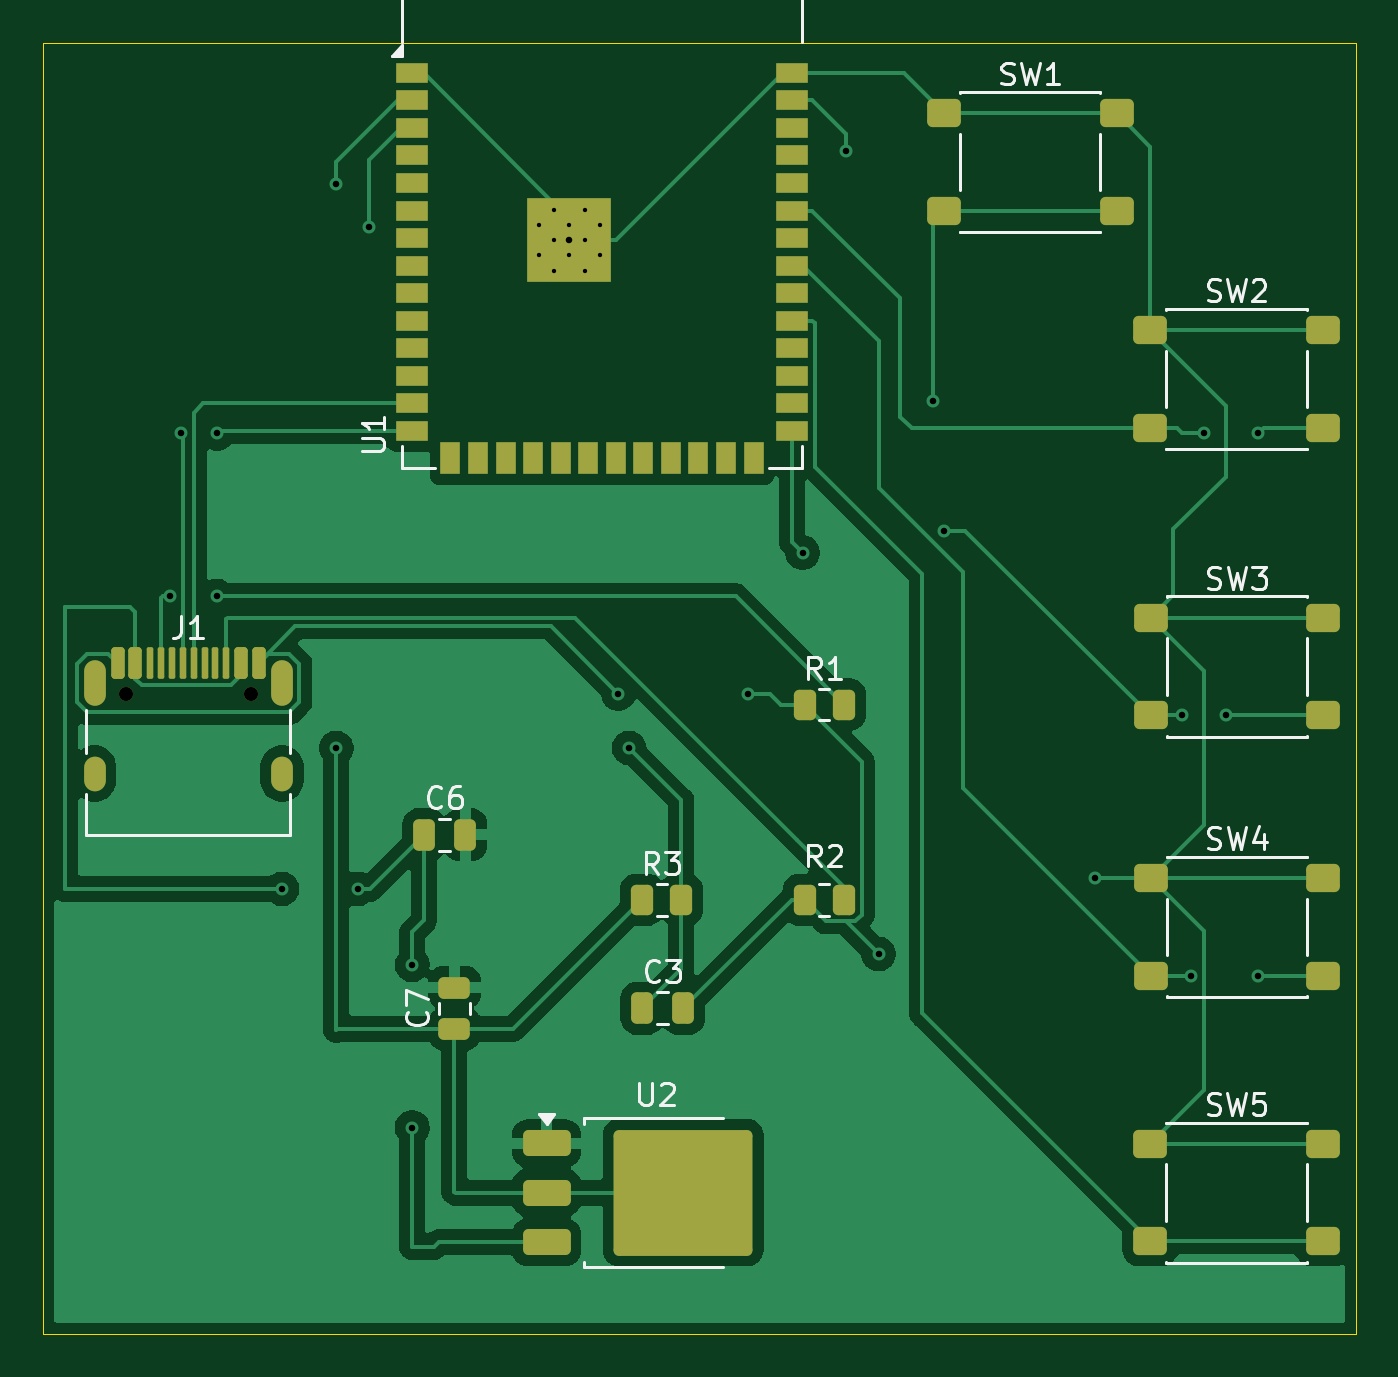
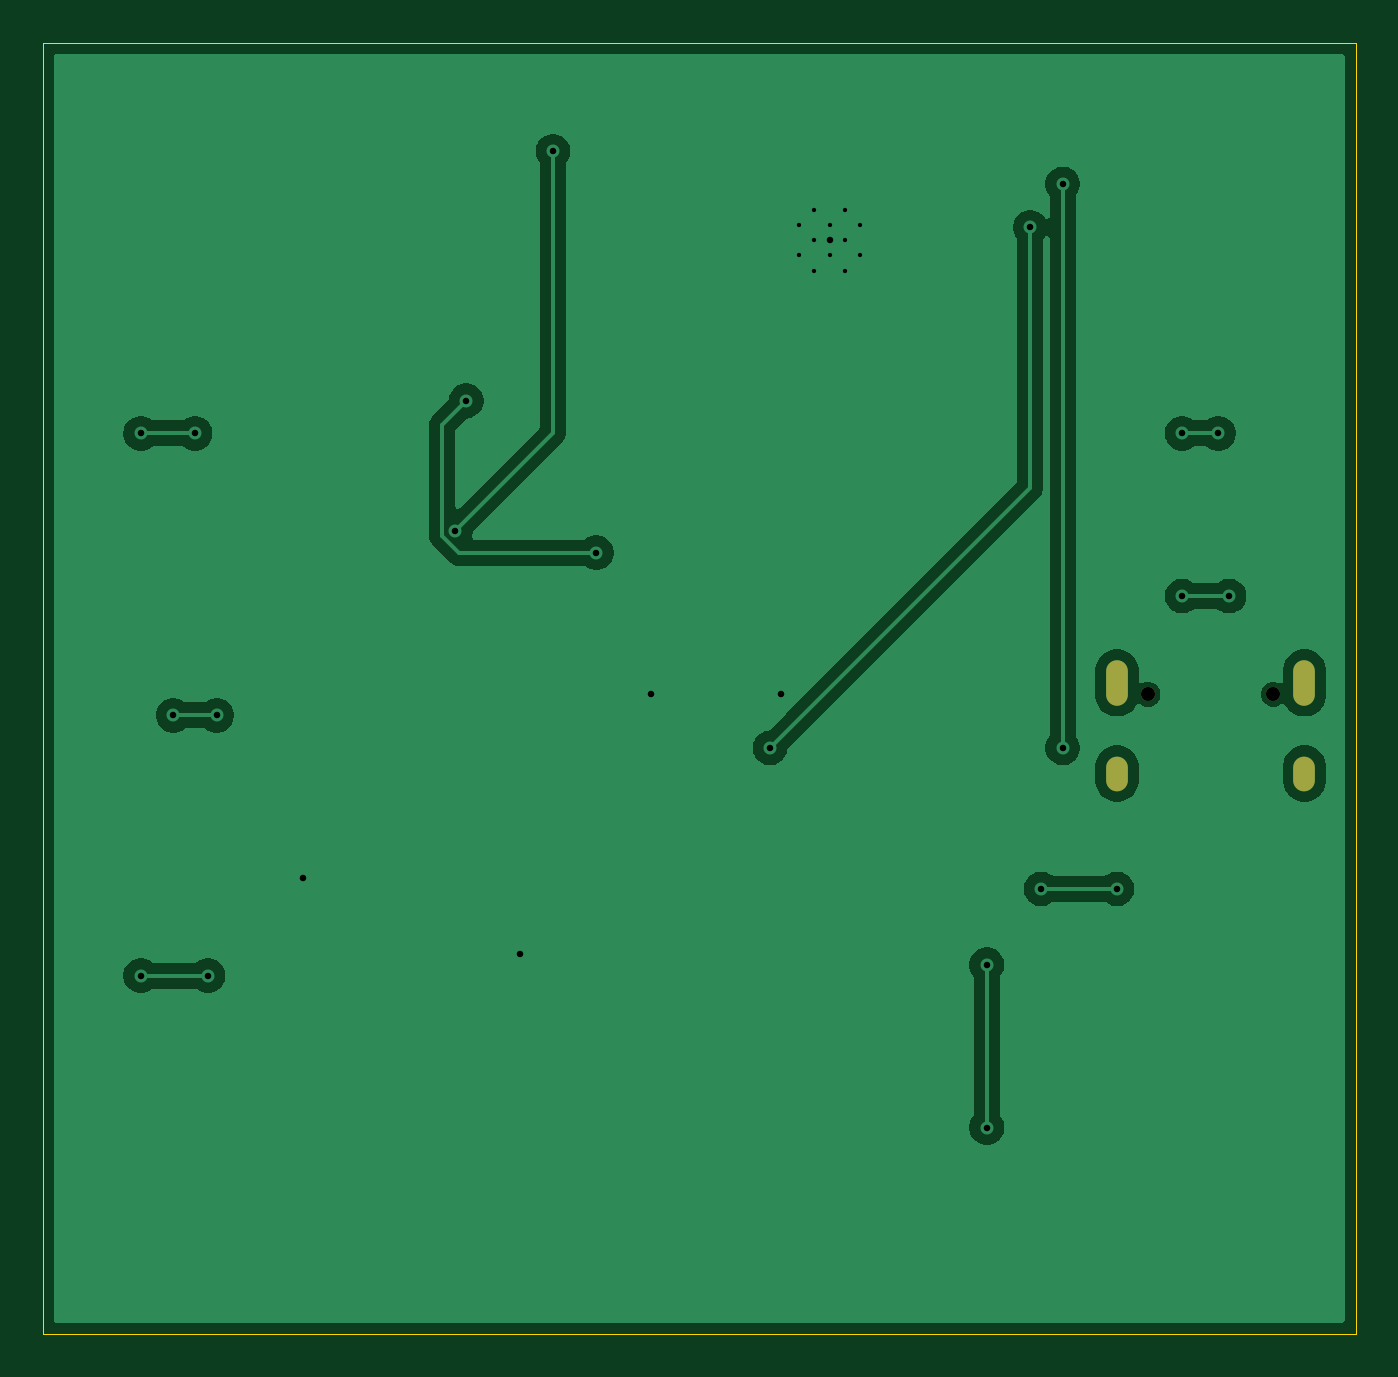
Circuit board: 11 layer files. Board 60.5 x 59.5 mm.
- bottom_copper: StudyWithKey-B_Cu.gbr (39695 bytes)
- bottom_mask: StudyWithKey-B_Mask.gbr (729 bytes)
- paste: StudyWithKey-B_Paste.gbr (457 bytes)
- bottom_silk: StudyWithKey-B_Silkscreen.gbr (458 bytes)
- outline: StudyWithKey-Edge_Cuts.gbr (612 bytes)
- top_copper: StudyWithKey-F_Cu.gbr (60612 bytes)
- top_mask: StudyWithKey-F_Mask.gbr (5183 bytes)
- paste: StudyWithKey-F_Paste.gbr (4869 bytes)
- top_silk: StudyWithKey-F_Silkscreen.gbr (21801 bytes)
- drill: StudyWithKey-NPTH.drl (358 bytes)
- drill: StudyWithKey-PTH.drl (1144 bytes)

=== bottom_copper: StudyWithKey-B_Cu.gbr (39695 bytes, source omitted) ===
=== bottom_mask: StudyWithKey-B_Mask.gbr ===
%TF.GenerationSoftware,KiCad,Pcbnew,10.0.5*%
%TF.CreationDate,2026-08-16T16:45:01+01:00*%
%TF.ProjectId,StudyWithKey,53747564-7957-4697-9468-4b65792e6b69,rev?*%
%TF.SameCoordinates,Original*%
%TF.FileFunction,Soldermask,Bot*%
%TF.FilePolarity,Negative*%
%FSLAX46Y46*%
G04 Gerber Fmt 4.6, Leading zero omitted, Abs format (unit mm)*
G04 Created by KiCad (PCBNEW 10.0.5) date 2026-08-16 16:45:01*
%MOMM*%
%LPD*%
G01*
G04 APERTURE LIST*
%ADD10C,0.650000*%
%ADD11O,1.000000X2.100000*%
%ADD12O,1.000000X1.600000*%
G04 APERTURE END LIST*
D10*
%TO.C,J1*%
X105790000Y-68530000D03*
X111570000Y-68530000D03*
D11*
X104360000Y-68000000D03*
D12*
X104360000Y-72180000D03*
D11*
X113000000Y-68000000D03*
D12*
X113000000Y-72180000D03*
%TD*%
M02*

=== paste: StudyWithKey-B_Paste.gbr ===
%TF.GenerationSoftware,KiCad,Pcbnew,10.0.5*%
%TF.CreationDate,2026-08-16T16:45:00+01:00*%
%TF.ProjectId,StudyWithKey,53747564-7957-4697-9468-4b65792e6b69,rev?*%
%TF.SameCoordinates,Original*%
%TF.FileFunction,Paste,Bot*%
%TF.FilePolarity,Positive*%
%FSLAX46Y46*%
G04 Gerber Fmt 4.6, Leading zero omitted, Abs format (unit mm)*
G04 Created by KiCad (PCBNEW 10.0.5) date 2026-08-16 16:45:00*
%MOMM*%
%LPD*%
G01*
G04 APERTURE LIST*
G04 APERTURE END LIST*
M02*

=== bottom_silk: StudyWithKey-B_Silkscreen.gbr ===
%TF.GenerationSoftware,KiCad,Pcbnew,10.0.5*%
%TF.CreationDate,2026-08-16T16:45:01+01:00*%
%TF.ProjectId,StudyWithKey,53747564-7957-4697-9468-4b65792e6b69,rev?*%
%TF.SameCoordinates,Original*%
%TF.FileFunction,Legend,Bot*%
%TF.FilePolarity,Positive*%
%FSLAX46Y46*%
G04 Gerber Fmt 4.6, Leading zero omitted, Abs format (unit mm)*
G04 Created by KiCad (PCBNEW 10.0.5) date 2026-08-16 16:45:01*
%MOMM*%
%LPD*%
G01*
G04 APERTURE LIST*
G04 APERTURE END LIST*
M02*

=== outline: StudyWithKey-Edge_Cuts.gbr ===
%TF.GenerationSoftware,KiCad,Pcbnew,10.0.5*%
%TF.CreationDate,2026-08-16T16:45:01+01:00*%
%TF.ProjectId,StudyWithKey,53747564-7957-4697-9468-4b65792e6b69,rev?*%
%TF.SameCoordinates,Original*%
%TF.FileFunction,Profile,NP*%
%FSLAX46Y46*%
G04 Gerber Fmt 4.6, Leading zero omitted, Abs format (unit mm)*
G04 Created by KiCad (PCBNEW 10.0.5) date 2026-08-16 16:45:01*
%MOMM*%
%LPD*%
G01*
G04 APERTURE LIST*
%TA.AperFunction,Profile*%
%ADD10C,0.050000*%
%TD*%
G04 APERTURE END LIST*
D10*
X102000000Y-38500000D02*
X162500000Y-38500000D01*
X162500000Y-98000000D01*
X102000000Y-98000000D01*
X102000000Y-38500000D01*
M02*

=== top_copper: StudyWithKey-F_Cu.gbr (60612 bytes, source omitted) ===
=== top_mask: StudyWithKey-F_Mask.gbr ===
%TF.GenerationSoftware,KiCad,Pcbnew,10.0.5*%
%TF.CreationDate,2026-08-16T16:45:01+01:00*%
%TF.ProjectId,StudyWithKey,53747564-7957-4697-9468-4b65792e6b69,rev?*%
%TF.SameCoordinates,Original*%
%TF.FileFunction,Soldermask,Top*%
%TF.FilePolarity,Negative*%
%FSLAX46Y46*%
G04 Gerber Fmt 4.6, Leading zero omitted, Abs format (unit mm)*
G04 Created by KiCad (PCBNEW 10.0.5) date 2026-08-16 16:45:01*
%MOMM*%
%LPD*%
G01*
G04 APERTURE LIST*
G04 Aperture macros list*
%AMRoundRect*
0 Rectangle with rounded corners*
0 $1 Rounding radius*
0 $2 $3 $4 $5 $6 $7 $8 $9 X,Y pos of 4 corners*
0 Add a 4 corners polygon primitive as box body*
4,1,4,$2,$3,$4,$5,$6,$7,$8,$9,$2,$3,0*
0 Add four circle primitives for the rounded corners*
1,1,$1+$1,$2,$3*
1,1,$1+$1,$4,$5*
1,1,$1+$1,$6,$7*
1,1,$1+$1,$8,$9*
0 Add four rect primitives between the rounded corners*
20,1,$1+$1,$2,$3,$4,$5,0*
20,1,$1+$1,$4,$5,$6,$7,0*
20,1,$1+$1,$6,$7,$8,$9,0*
20,1,$1+$1,$8,$9,$2,$3,0*%
G04 Aperture macros list end*
%ADD10RoundRect,0.250000X-0.262500X-0.450000X0.262500X-0.450000X0.262500X0.450000X-0.262500X0.450000X0*%
%ADD11RoundRect,0.250000X-0.850000X-0.350000X0.850000X-0.350000X0.850000X0.350000X-0.850000X0.350000X0*%
%ADD12RoundRect,0.249997X-2.950003X-2.650003X2.950003X-2.650003X2.950003X2.650003X-2.950003X2.650003X0*%
%ADD13RoundRect,0.250000X-0.250000X-0.475000X0.250000X-0.475000X0.250000X0.475000X-0.250000X0.475000X0*%
%ADD14RoundRect,0.250000X-0.525000X-0.400000X0.525000X-0.400000X0.525000X0.400000X-0.525000X0.400000X0*%
%ADD15RoundRect,0.250000X0.475000X-0.250000X0.475000X0.250000X-0.475000X0.250000X-0.475000X-0.250000X0*%
%ADD16R,1.500000X0.900000*%
%ADD17R,0.900000X1.500000*%
%ADD18C,0.600000*%
%ADD19R,3.900000X3.900000*%
%ADD20C,0.650000*%
%ADD21RoundRect,0.150000X-0.150000X-0.575000X0.150000X-0.575000X0.150000X0.575000X-0.150000X0.575000X0*%
%ADD22RoundRect,0.075000X-0.075000X-0.650000X0.075000X-0.650000X0.075000X0.650000X-0.075000X0.650000X0*%
%ADD23O,1.000000X2.100000*%
%ADD24O,1.000000X1.600000*%
G04 APERTURE END LIST*
D10*
%TO.C,R2*%
X137087500Y-78000000D03*
X138912500Y-78000000D03*
%TD*%
D11*
%TO.C,U2*%
X125200000Y-89220000D03*
X125200000Y-91500000D03*
D12*
X131500000Y-91500000D03*
D11*
X125200000Y-93780000D03*
%TD*%
D13*
%TO.C,C3*%
X129600000Y-83000000D03*
X131500000Y-83000000D03*
%TD*%
D14*
%TO.C,SW1*%
X143520000Y-41750000D03*
X151480000Y-41750000D03*
X143520000Y-46250000D03*
X151480000Y-46250000D03*
%TD*%
%TO.C,SW5*%
X153020000Y-89250000D03*
X160980000Y-89250000D03*
X153020000Y-93750000D03*
X160980000Y-93750000D03*
%TD*%
D13*
%TO.C,C6*%
X119550000Y-75000000D03*
X121450000Y-75000000D03*
%TD*%
D10*
%TO.C,R1*%
X137087500Y-69000000D03*
X138912500Y-69000000D03*
%TD*%
D15*
%TO.C,C7*%
X120950000Y-83950000D03*
X120950000Y-82050000D03*
%TD*%
D16*
%TO.C,U1*%
X119000000Y-39880000D03*
X119000000Y-41150000D03*
X119000000Y-42420000D03*
X119000000Y-43690000D03*
X119000000Y-44960000D03*
X119000000Y-46230000D03*
X119000000Y-47500000D03*
X119000000Y-48770000D03*
X119000000Y-50040000D03*
X119000000Y-51310000D03*
X119000000Y-52580000D03*
X119000000Y-53850000D03*
X119000000Y-55120000D03*
X119000000Y-56390000D03*
D17*
X120765000Y-57640000D03*
X122035000Y-57640000D03*
X123305000Y-57640000D03*
X124575000Y-57640000D03*
X125845000Y-57640000D03*
X127115000Y-57640000D03*
X128385000Y-57640000D03*
X129655000Y-57640000D03*
X130925000Y-57640000D03*
X132195000Y-57640000D03*
X133465000Y-57640000D03*
X134735000Y-57640000D03*
D16*
X136500000Y-56390000D03*
X136500000Y-55120000D03*
X136500000Y-53850000D03*
X136500000Y-52580000D03*
X136500000Y-51310000D03*
X136500000Y-50040000D03*
X136500000Y-48770000D03*
X136500000Y-47500000D03*
X136500000Y-46230000D03*
X136500000Y-44960000D03*
X136500000Y-43690000D03*
X136500000Y-42420000D03*
X136500000Y-41150000D03*
X136500000Y-39880000D03*
D18*
X124850000Y-46900000D03*
X124850000Y-48300000D03*
X125550000Y-46200000D03*
X125550000Y-47600000D03*
X125550000Y-49000000D03*
X126250000Y-46900000D03*
D19*
X126250000Y-47600000D03*
D18*
X126250000Y-48300000D03*
X126950000Y-46200000D03*
X126950000Y-47600000D03*
X126950000Y-49000000D03*
X127650000Y-46900000D03*
X127650000Y-48300000D03*
%TD*%
D14*
%TO.C,SW2*%
X153020000Y-51750000D03*
X160980000Y-51750000D03*
X153020000Y-56250000D03*
X160980000Y-56250000D03*
%TD*%
%TO.C,SW3*%
X153040000Y-65000000D03*
X161000000Y-65000000D03*
X153040000Y-69500000D03*
X161000000Y-69500000D03*
%TD*%
D20*
%TO.C,J1*%
X105790000Y-68530000D03*
X111570000Y-68530000D03*
D21*
X105430000Y-67085000D03*
X106230000Y-67085000D03*
D22*
X107430000Y-67085000D03*
X108430000Y-67085000D03*
X108930000Y-67085000D03*
X109930000Y-67085000D03*
D21*
X111130000Y-67085000D03*
X111930000Y-67085000D03*
X111930000Y-67085000D03*
X111130000Y-67085000D03*
D22*
X110430000Y-67085000D03*
X109430000Y-67085000D03*
X107930000Y-67085000D03*
X106930000Y-67085000D03*
D21*
X106230000Y-67085000D03*
X105430000Y-67085000D03*
D23*
X104360000Y-68000000D03*
D24*
X104360000Y-72180000D03*
D23*
X113000000Y-68000000D03*
D24*
X113000000Y-72180000D03*
%TD*%
D14*
%TO.C,SW4*%
X153040000Y-77000000D03*
X161000000Y-77000000D03*
X153040000Y-81500000D03*
X161000000Y-81500000D03*
%TD*%
D10*
%TO.C,R3*%
X129587500Y-78000000D03*
X131412500Y-78000000D03*
%TD*%
M02*

=== paste: StudyWithKey-F_Paste.gbr ===
%TF.GenerationSoftware,KiCad,Pcbnew,10.0.5*%
%TF.CreationDate,2026-08-16T16:45:00+01:00*%
%TF.ProjectId,StudyWithKey,53747564-7957-4697-9468-4b65792e6b69,rev?*%
%TF.SameCoordinates,Original*%
%TF.FileFunction,Paste,Top*%
%TF.FilePolarity,Positive*%
%FSLAX46Y46*%
G04 Gerber Fmt 4.6, Leading zero omitted, Abs format (unit mm)*
G04 Created by KiCad (PCBNEW 10.0.5) date 2026-08-16 16:45:00*
%MOMM*%
%LPD*%
G01*
G04 APERTURE LIST*
G04 Aperture macros list*
%AMRoundRect*
0 Rectangle with rounded corners*
0 $1 Rounding radius*
0 $2 $3 $4 $5 $6 $7 $8 $9 X,Y pos of 4 corners*
0 Add a 4 corners polygon primitive as box body*
4,1,4,$2,$3,$4,$5,$6,$7,$8,$9,$2,$3,0*
0 Add four circle primitives for the rounded corners*
1,1,$1+$1,$2,$3*
1,1,$1+$1,$4,$5*
1,1,$1+$1,$6,$7*
1,1,$1+$1,$8,$9*
0 Add four rect primitives between the rounded corners*
20,1,$1+$1,$2,$3,$4,$5,0*
20,1,$1+$1,$4,$5,$6,$7,0*
20,1,$1+$1,$6,$7,$8,$9,0*
20,1,$1+$1,$8,$9,$2,$3,0*%
G04 Aperture macros list end*
%ADD10RoundRect,0.250000X-0.262500X-0.450000X0.262500X-0.450000X0.262500X0.450000X-0.262500X0.450000X0*%
%ADD11RoundRect,0.250000X-1.275000X-1.125000X1.275000X-1.125000X1.275000X1.125000X-1.275000X1.125000X0*%
%ADD12RoundRect,0.250000X-0.850000X-0.350000X0.850000X-0.350000X0.850000X0.350000X-0.850000X0.350000X0*%
%ADD13RoundRect,0.250000X-0.250000X-0.475000X0.250000X-0.475000X0.250000X0.475000X-0.250000X0.475000X0*%
%ADD14RoundRect,0.250000X-0.525000X-0.400000X0.525000X-0.400000X0.525000X0.400000X-0.525000X0.400000X0*%
%ADD15RoundRect,0.250000X0.475000X-0.250000X0.475000X0.250000X-0.475000X0.250000X-0.475000X-0.250000X0*%
%ADD16R,0.900000X0.900000*%
%ADD17R,1.500000X0.900000*%
%ADD18R,0.900000X1.500000*%
%ADD19RoundRect,0.150000X-0.150000X-0.575000X0.150000X-0.575000X0.150000X0.575000X-0.150000X0.575000X0*%
%ADD20RoundRect,0.075000X-0.075000X-0.650000X0.075000X-0.650000X0.075000X0.650000X-0.075000X0.650000X0*%
G04 APERTURE END LIST*
D10*
%TO.C,R2*%
X137087500Y-78000000D03*
X138912500Y-78000000D03*
%TD*%
D11*
%TO.C,U2*%
X129825000Y-89975000D03*
X129825000Y-93025000D03*
X133175000Y-89975000D03*
X133175000Y-93025000D03*
D12*
X125200000Y-89220000D03*
X125200000Y-91500000D03*
X125200000Y-93780000D03*
%TD*%
D13*
%TO.C,C3*%
X129600000Y-83000000D03*
X131500000Y-83000000D03*
%TD*%
D14*
%TO.C,SW1*%
X143520000Y-41750000D03*
X151480000Y-41750000D03*
X143520000Y-46250000D03*
X151480000Y-46250000D03*
%TD*%
%TO.C,SW5*%
X153020000Y-89250000D03*
X160980000Y-89250000D03*
X153020000Y-93750000D03*
X160980000Y-93750000D03*
%TD*%
D13*
%TO.C,C6*%
X119550000Y-75000000D03*
X121450000Y-75000000D03*
%TD*%
D10*
%TO.C,R1*%
X137087500Y-69000000D03*
X138912500Y-69000000D03*
%TD*%
D15*
%TO.C,C7*%
X120950000Y-83950000D03*
X120950000Y-82050000D03*
%TD*%
D16*
%TO.C,U1*%
X124850000Y-46200000D03*
X124850000Y-47600000D03*
X124850000Y-49000000D03*
X126250000Y-46200000D03*
X126250000Y-47600000D03*
X126250000Y-49000000D03*
X127650000Y-46200000D03*
X127650000Y-47600000D03*
X127650000Y-49000000D03*
D17*
X119000000Y-39880000D03*
X119000000Y-41150000D03*
X119000000Y-42420000D03*
X119000000Y-43690000D03*
X119000000Y-44960000D03*
X119000000Y-46230000D03*
X119000000Y-47500000D03*
X119000000Y-48770000D03*
X119000000Y-50040000D03*
X119000000Y-51310000D03*
X119000000Y-52580000D03*
X119000000Y-53850000D03*
X119000000Y-55120000D03*
X119000000Y-56390000D03*
D18*
X120765000Y-57640000D03*
X122035000Y-57640000D03*
X123305000Y-57640000D03*
X124575000Y-57640000D03*
X125845000Y-57640000D03*
X127115000Y-57640000D03*
X128385000Y-57640000D03*
X129655000Y-57640000D03*
X130925000Y-57640000D03*
X132195000Y-57640000D03*
X133465000Y-57640000D03*
X134735000Y-57640000D03*
D17*
X136500000Y-56390000D03*
X136500000Y-55120000D03*
X136500000Y-53850000D03*
X136500000Y-52580000D03*
X136500000Y-51310000D03*
X136500000Y-50040000D03*
X136500000Y-48770000D03*
X136500000Y-47500000D03*
X136500000Y-46230000D03*
X136500000Y-44960000D03*
X136500000Y-43690000D03*
X136500000Y-42420000D03*
X136500000Y-41150000D03*
X136500000Y-39880000D03*
%TD*%
D14*
%TO.C,SW2*%
X153020000Y-51750000D03*
X160980000Y-51750000D03*
X153020000Y-56250000D03*
X160980000Y-56250000D03*
%TD*%
%TO.C,SW3*%
X153040000Y-65000000D03*
X161000000Y-65000000D03*
X153040000Y-69500000D03*
X161000000Y-69500000D03*
%TD*%
D19*
%TO.C,J1*%
X105430000Y-67085000D03*
X106230000Y-67085000D03*
D20*
X107430000Y-67085000D03*
X108430000Y-67085000D03*
X108930000Y-67085000D03*
X109930000Y-67085000D03*
D19*
X111130000Y-67085000D03*
X111930000Y-67085000D03*
X111930000Y-67085000D03*
X111130000Y-67085000D03*
D20*
X110430000Y-67085000D03*
X109430000Y-67085000D03*
X107930000Y-67085000D03*
X106930000Y-67085000D03*
D19*
X106230000Y-67085000D03*
X105430000Y-67085000D03*
%TD*%
D14*
%TO.C,SW4*%
X153040000Y-77000000D03*
X161000000Y-77000000D03*
X153040000Y-81500000D03*
X161000000Y-81500000D03*
%TD*%
D10*
%TO.C,R3*%
X129587500Y-78000000D03*
X131412500Y-78000000D03*
%TD*%
M02*

=== top_silk: StudyWithKey-F_Silkscreen.gbr (21801 bytes, source omitted) ===
=== drill: StudyWithKey-NPTH.drl ===
M48
; DRILL file KiCad 10.0.5 date 2026-08-16T16:45:35
; FORMAT={-:-/ absolute / metric / decimal}
; #@! TF.CreationDate,2026-08-16T16:45:35+01:00
; #@! TF.GenerationSoftware,Kicad,Pcbnew,10.0.5
; #@! TF.FileFunction,NonPlated,1,2,NPTH
FMAT,2
METRIC
; #@! TA.AperFunction,NonPlated,NPTH,ComponentDrill
T1C0.650
%
G90
G05
T1
X105.79Y-68.53
X111.57Y-68.53
M30

=== drill: StudyWithKey-PTH.drl ===
M48
; DRILL file KiCad 10.0.5 date 2026-08-16T16:45:35
; FORMAT={-:-/ absolute / metric / decimal}
; #@! TF.CreationDate,2026-08-16T16:45:35+01:00
; #@! TF.GenerationSoftware,Kicad,Pcbnew,10.0.5
; #@! TF.FileFunction,Plated,1,2,PTH
FMAT,2
METRIC
; #@! TA.AperFunction,Plated,PTH,ComponentDrill
T1C0.200
; #@! TA.AperFunction,Plated,PTH,ViaDrill
T2C0.300
; #@! TA.AperFunction,Plated,PTH,ComponentDrill
T3C0.600
%
G90
G05
T1
X124.85Y-46.9
X124.85Y-48.3
X125.55Y-46.2
X125.55Y-47.6
X125.55Y-49.0
X126.25Y-46.9
X126.25Y-48.3
X126.95Y-46.2
X126.95Y-47.6
X126.95Y-49.0
X127.65Y-46.9
X127.65Y-48.3
T2
X107.83Y-64.0
X108.33Y-56.5
X110.0Y-56.5
X110.0Y-64.0
X113.0Y-77.5
X115.5Y-45.0
X115.5Y-71.0
X116.5Y-77.5
X117.0Y-47.0
X119.0Y-81.0
X119.0Y-88.5
X126.25Y-47.6
X128.5Y-68.5
X129.0Y-71.0
X134.5Y-68.5
X137.0Y-62.0
X139.0Y-43.5
X140.5Y-80.5
X143.0Y-55.0
X143.5Y-61.0
X150.5Y-77.0
X154.5Y-69.5
X154.9Y-81.5
X155.5Y-56.5
X156.5Y-69.5
X158.0Y-56.5
X158.0Y-81.5
T3
G00X104.36Y-67.45
M15
G01X104.36Y-68.55
M16
G05
G00X104.36Y-71.88
M15
G01X104.36Y-72.48
M16
G05
G00X113.0Y-67.45
M15
G01X113.0Y-68.55
M16
G05
G00X113.0Y-71.88
M15
G01X113.0Y-72.48
M16
G05
M30
